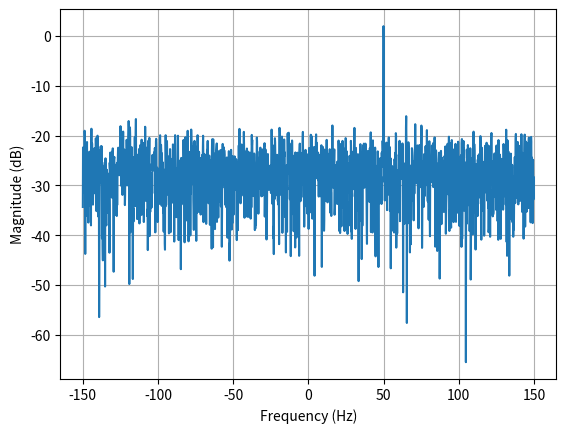

This figure's Python source:
import numpy as np
import matplotlib.pyplot as plt

Fs = 300 # Sample rate
Ts = 1/Fs # Sample period
N = 2048 # Number of samples to simulate

t = Ts*np.arange(N)
x = np.exp(1j*2*np.pi*50*t) # 50 Hz sine

# Create complex noise w/ unity power
n = (np.random.randn(N) + 1j*np.random.randn(N)) / np.sqrt(2) 
noise_power = 2
r = x + n * np.sqrt(noise_power)

windowed_x = r * np.hamming(len(x)) # Hamming window applied

PSD = np.abs(np.fft.fft(windowed_x))**2 / (N*Fs)
PSD_log = 10.0*np.log10(PSD)
PSD_shifted = np.fft.fftshift(PSD_log)

f = np.arange(Fs/-2.0, Fs/2.0, Fs/N) # Start, Stop, Step

plt.plot(f, PSD_shifted)
plt.xlabel("Frequency (Hz)")
plt.ylabel("Magnitude (dB)")
plt.grid(True)
plt.show()